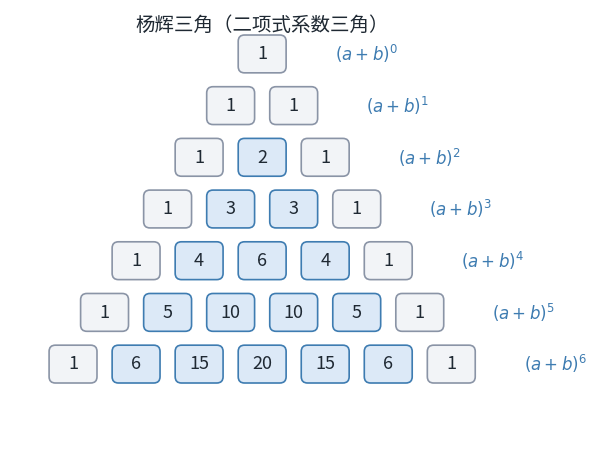

Python code for this plot: (Note: this script raises an exception after producing the figure.)
"""Render a Yang Hui / Pascal number triangle to a PNG for Obsidian notes.

Usage:
    python render_number_triangle.py [rows] [outfile]

Defaults: rows=7, outfile=<vault>\\images\\杨辉三角-前七行.png

Styling follows the user's preference: white background, light blue internal
cells, grey edge cells, SimHei for CJK, mathtext for the (a+b)^n row labels.
"""
import os
import sys
import matplotlib
matplotlib.use("Agg")
import matplotlib.pyplot as plt
from matplotlib.patches import FancyBboxPatch
from matplotlib import font_manager

font_path = r"C:\Windows\Fonts\simhei.ttf"
if os.path.exists(font_path):
    font_manager.fontManager.addfont(font_path)
    plt.rcParams["font.family"] = "SimHei"
plt.rcParams["axes.unicode_minus"] = False
plt.rcParams["mathtext.fontset"] = "dejavusans"

rows = int(sys.argv[1]) if len(sys.argv) > 1 else 7
out = sys.argv[2] if len(sys.argv) > 2 else r"<vault>\images\杨辉三角-前七行.png"

tri = [[1]]
for n in range(1, rows):
    prev = tri[-1]
    tri.append([1] + [prev[k - 1] + prev[k] for k in range(1, n)] + [1])

dx, dy = 1.0, 0.82
fig, ax = plt.subplots(figsize=(9.2, 5.6), dpi=330)
ax.set_xlim(-4.0, 4.6)
ax.set_ylim(-rows * dy - 0.4, 0.7)
ax.axis("off")
ax.set_aspect("equal")

for n in range(rows):
    for k, v in enumerate(tri[n]):
        x = (k - n / 2.0) * dx
        y = -n * dy
        edge = (n == 0) or (k == 0) or (k == n)
        face = "#F2F4F7" if edge else "#DCE9F7"
        ec = "#8A94A6" if edge else "#3E7CB1"
        ax.add_patch(FancyBboxPatch(
            (x - 0.36, y - 0.28), 0.72, 0.56,
            boxstyle="round,pad=0.02,rounding_size=0.10",
            linewidth=1.2, edgecolor=ec, facecolor=face, zorder=2))
        ax.text(x, y, str(v), ha="center", va="center", fontsize=13,
                color="#1F2933", zorder=3)
    ax.text(n / 2.0 * dx + 1.15, -n * dy, r"$(a+b)^{%d}$" % n,
            ha="left", va="center", fontsize=12, color="#3E7CB1")

ax.text(0, 0.45, "杨辉三角（二项式系数三角）", ha="center", va="center",
        fontsize=14, color="#1F2933")

os.makedirs(os.path.dirname(out), exist_ok=True)
fig.savefig(out, bbox_inches="tight", pad_inches=0.18, facecolor="white")
print("saved", out)
